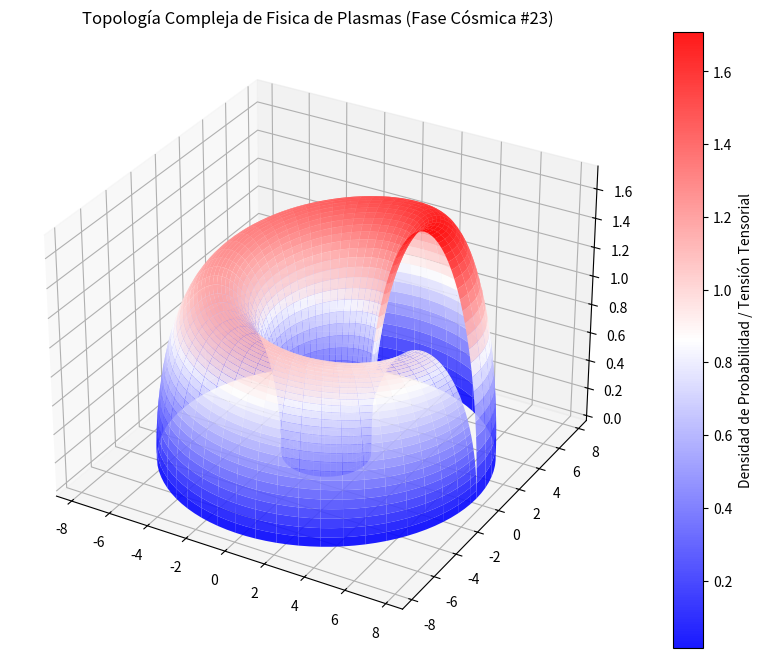

This chart was generated by the following Python code:
%matplotlib inline
# Simulación Cósmica: Fisica de Plasmas - Variante 23
import numpy as np
import matplotlib.pyplot as plt
from mpl_toolkits.mplot3d import Axes3D

# Parámetros Físicos Cuánticos/Relativistas
alpha = 4.863
beta = 2.829
gamma = 1.72

u = np.linspace(0, 2 * np.pi, 100)
v = np.linspace(0, np.pi, 100)
U, V = np.meshgrid(u, v)

# Topología Espacio-Temporal Avanzada (Fase Cósmica)
X = (alpha + beta * np.cos(V)) * np.cos(U)
Y = (alpha + beta * np.cos(V)) * np.sin(U)
Z = gamma * np.sin(V) * np.exp(-U/10)

fig = plt.figure(figsize=(12, 8))
ax = fig.add_subplot(111, projection='3d')
surf = ax.plot_surface(X, Y, Z, cmap='bwr', edgecolor='none', alpha=0.9)

fig.colorbar(surf, ax=ax, label='Densidad de Probabilidad / Tensión Tensorial')
plt.title(r'Topología Compleja de Fisica de Plasmas (Fase Cósmica #23)')
plt.show()
